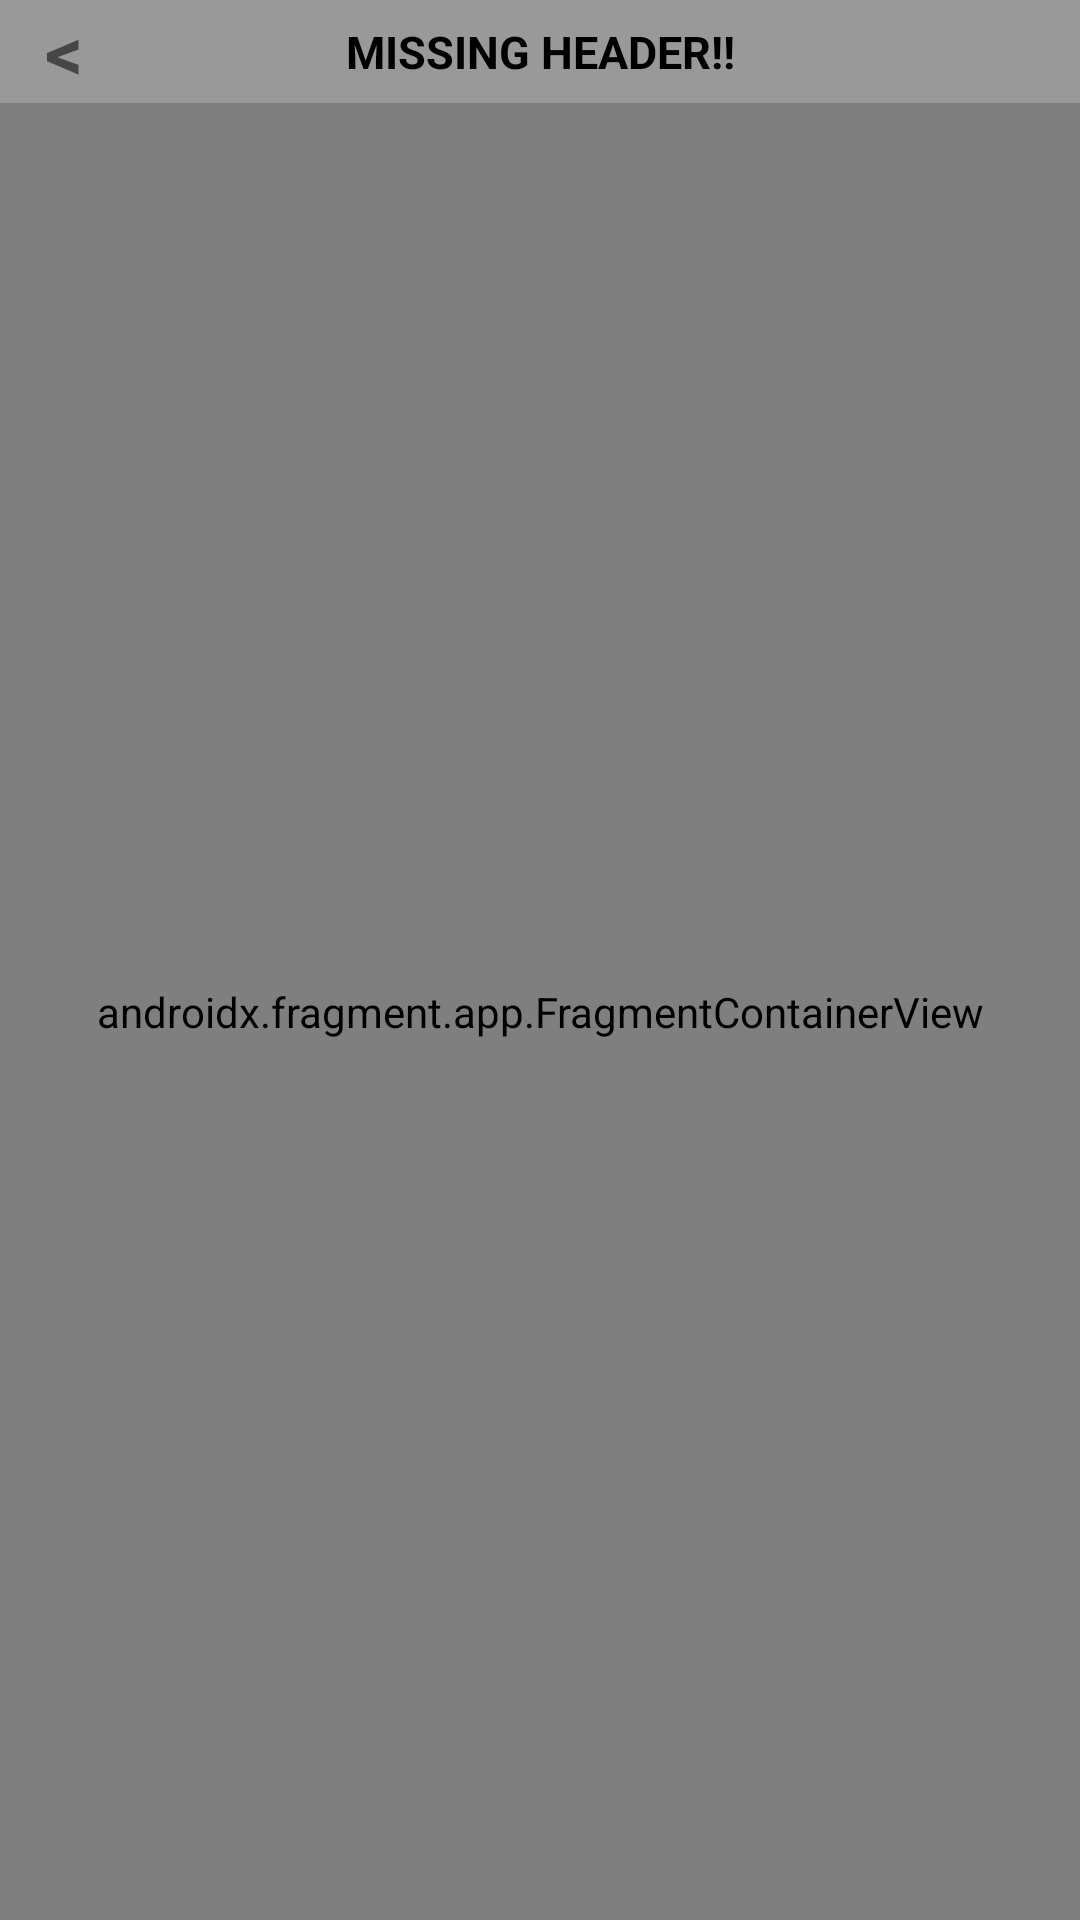

Reconstruct the res/layout file that produces this screen, plus the resources it refers to.
<!-- AndroidManifest.xml: application theme Theme.VodafoneChallange -->
<!-- res/layout/activity_main.xml -->
<?xml version="1.0" encoding="utf-8"?>
<androidx.constraintlayout.widget.ConstraintLayout xmlns:android="http://schemas.android.com/apk/res/android"
    xmlns:app="http://schemas.android.com/apk/res-auto"
    xmlns:tools="http://schemas.android.com/tools"
    android:layout_width="match_parent"
    android:layout_height="match_parent"
    tools:context=".presentation.MainActivity">
    <TextView
        android:id="@+id/back_button_text_view"
        android:layout_width="wrap_content"
        android:layout_height="wrap_content"
        android:text="&lt;"
        app:layout_constraintTop_toTopOf="parent"
        app:layout_constraintStart_toStartOf="parent"
        android:textSize="25sp"
        android:textStyle="bold"
        android:layout_marginStart="15dp"
        android:elevation="55dp"/>
    <TextView
        android:id="@+id/page_title_text_view"
        app:layout_constraintTop_toTopOf="parent"
        android:layout_width="match_parent"
        android:text="MISSING HEADER!!"
        android:gravity="center_horizontal"
        android:textStyle="bold"
        android:background="@color/gray"
        android:paddingVertical="7dp"
        android:textSize="15sp"
        android:textColor="@color/black"
        android:layout_height="wrap_content"/>


    <androidx.fragment.app.FragmentContainerView
        android:id="@+id/fragmentContainerView"
        android:name="androidx.navigation.fragment.NavHostFragment"
        android:layout_width="match_parent"
        android:layout_height="0dp"
        app:defaultNavHost="true"
        app:layout_constraintBottom_toBottomOf="parent"
        app:layout_constraintEnd_toEndOf="parent"
        app:layout_constraintStart_toStartOf="parent"
        app:layout_constraintTop_toBottomOf="@id/page_title_text_view"
        app:navGraph="@navigation/nav_graph" />

</androidx.constraintlayout.widget.ConstraintLayout>
<!-- resources referenced by this layout -->
<resources>
  <color name="black">#FF000000</color>
  <color name="gray">#999999</color>
  <style name="Theme.VodafoneChallange" parent="Theme.AppCompat.Light.NoActionBar">
          
          <item name="colorPrimary">@color/sky_blue</item>
          <item name="colorPrimaryVariant">@color/sky_blue_variant</item>
          <item name="colorOnPrimary">@color/white</item>
          
          <item name="colorSecondary">@color/gray</item>
          <item name="colorSecondaryVariant">@color/gray_variant</item>
          <item name="colorOnSecondary">@color/black</item>
          
          <item name="android:statusBarColor">?attr/colorPrimaryVariant</item>
          
      </style>
  <color name="sky_blue">#CCFDFE</color>
  <color name="sky_blue_variant">#7B9899</color>
  <color name="white">#FFFFFFFF</color>
  <color name="gray_variant">#6E6E6E</color>
</resources>
